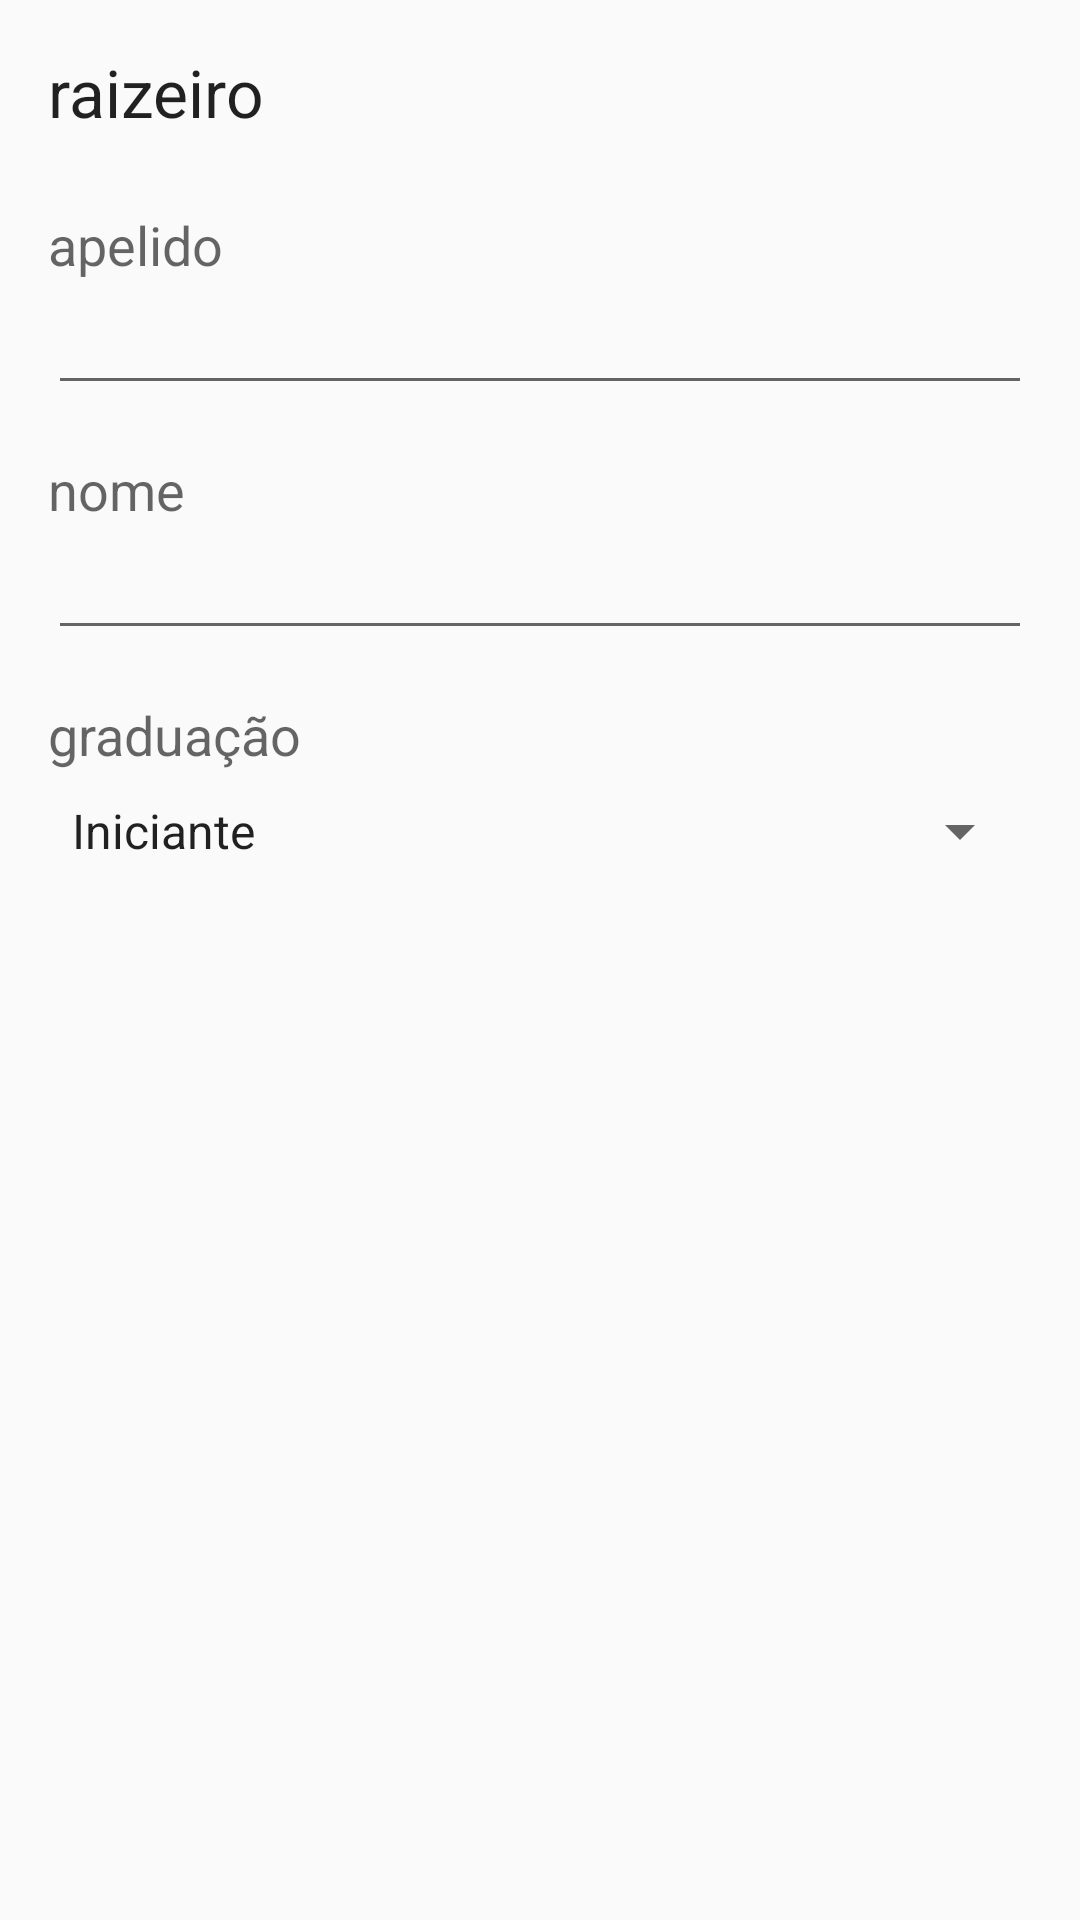

Layout XML and referenced resources for this Android screen:
<!-- AndroidManifest.xml: application theme AppTheme -->
<!-- res/layout/activity_raizeiro_form.xml -->
<?xml version="1.0" encoding="utf-8"?>
<androidx.constraintlayout.widget.ConstraintLayout
    xmlns:android="http://schemas.android.com/apk/res/android"
    xmlns:app="http://schemas.android.com/apk/res-auto"
    xmlns:tools="http://schemas.android.com/tools"
    android:layout_width="match_parent"
    android:layout_height="match_parent"
    tools:context=".ui.RaizeiroFormActivity">

    <TextView
        android:id="@+id/label_raizeiro_form"
        android:layout_width="wrap_content"
        android:layout_height="wrap_content"
        android:layout_marginStart="16dp"
        android:layout_marginTop="16dp"
        android:text="@string/raizeiro"
        android:textAppearance="@style/TextAppearance.AppCompat.Large"
        app:layout_constraintStart_toStartOf="parent"
        app:layout_constraintTop_toTopOf="parent" />

    <TextView
        android:id="@+id/label_nickname"
        android:layout_width="wrap_content"
        android:layout_height="wrap_content"
        android:layout_marginStart="16dp"
        android:layout_marginTop="24dp"
        android:text="@string/nickname"
        android:textAppearance="@style/TextAppearance.AppCompat.Medium"
        app:layout_constraintStart_toStartOf="parent"
        app:layout_constraintTop_toBottomOf="@+id/label_raizeiro_form" />

    <EditText
        android:id="@+id/ed_nickname"
        android:layout_width="0dp"
        android:layout_height="wrap_content"
        android:layout_marginStart="16dp"
        android:layout_marginEnd="16dp"
        android:ems="10"
        android:inputType="textPersonName"
        app:layout_constraintEnd_toEndOf="parent"
        app:layout_constraintStart_toStartOf="parent"
        app:layout_constraintTop_toBottomOf="@+id/label_nickname" />

    <TextView
        android:id="@+id/label_name"
        android:layout_width="wrap_content"
        android:layout_height="wrap_content"
        android:layout_marginStart="16dp"
        android:layout_marginTop="16dp"
        android:text="@string/name"
        android:textAppearance="@style/TextAppearance.AppCompat.Medium"
        app:layout_constraintStart_toStartOf="parent"
        app:layout_constraintTop_toBottomOf="@+id/ed_nickname" />

    <EditText
        android:id="@+id/ed_name"
        android:layout_width="0dp"
        android:layout_height="wrap_content"
        android:layout_marginStart="16dp"
        android:layout_marginEnd="16dp"
        android:ems="10"
        android:inputType="textPersonName"
        app:layout_constraintEnd_toEndOf="parent"
        app:layout_constraintStart_toStartOf="parent"
        app:layout_constraintTop_toBottomOf="@+id/label_name" />

    <TextView
        android:id="@+id/label_graduation"
        android:layout_width="wrap_content"
        android:layout_height="wrap_content"
        android:layout_marginStart="16dp"
        android:layout_marginTop="16dp"
        android:text="@string/graduation"
        android:textAppearance="@style/TextAppearance.AppCompat.Medium"
        app:layout_constraintStart_toStartOf="parent"
        app:layout_constraintTop_toBottomOf="@+id/ed_name" />

    <Spinner
        android:id="@+id/spinner"
        android:layout_width="0dp"
        android:layout_height="wrap_content"
        android:layout_marginStart="16dp"
        android:layout_marginTop="8dp"
        android:layout_marginEnd="16dp"
        android:entries="@array/graduations"
        app:layout_constraintEnd_toEndOf="parent"
        app:layout_constraintStart_toStartOf="parent"
        app:layout_constraintTop_toBottomOf="@+id/label_graduation" />

</androidx.constraintlayout.widget.ConstraintLayout>
<!-- resources referenced by this layout -->
<resources>
  <string-array name="graduations">
          <item>Iniciante</item>
          <item>Ponta Amarela</item>
          <item>Ponta Amarela e Laranja</item>
          <item>Ponta Laranja</item>
          <item>Ponta Laranja e Azul</item>
          <item>Ponta Azul</item>
          <item>Crua e Amarela</item>
          <item>Amarela</item>
          <item>Amarela e Laranja</item>
          <item>Laranja</item>
          <item>Laranja e Azul</item>
          <item>Azul</item>
          <item>Azul e Verde</item>
          <item>Verde</item>
          <item>Verde e Roxa</item>
          <item>Roxa</item>
          <item>Roxa e Marrom</item>
          <item>Marrom</item>
          <item>Marrom e Vermelha</item>
          <item>Vermelha</item>
          <item>Vermelha e Branca</item>
          <item>Branca</item>
      </string-array>
  <string name="graduation">graduação</string>
  <string name="name">nome</string>
  <string name="nickname">apelido</string>
  <string name="raizeiro">raizeiro</string>
  <style name="AppTheme" parent="Theme.AppCompat.Light.DarkActionBar">
          
          <item name="colorPrimary">@color/colorPrimaryDark</item>
          <item name="colorPrimaryDark">@color/colorPrimaryDark</item>
          <item name="colorAccent">@color/colorAccent</item>
      </style>
  <color name="colorPrimaryDark">#7D0A02</color>
  <color name="colorAccent">#201E1E</color>
</resources>
